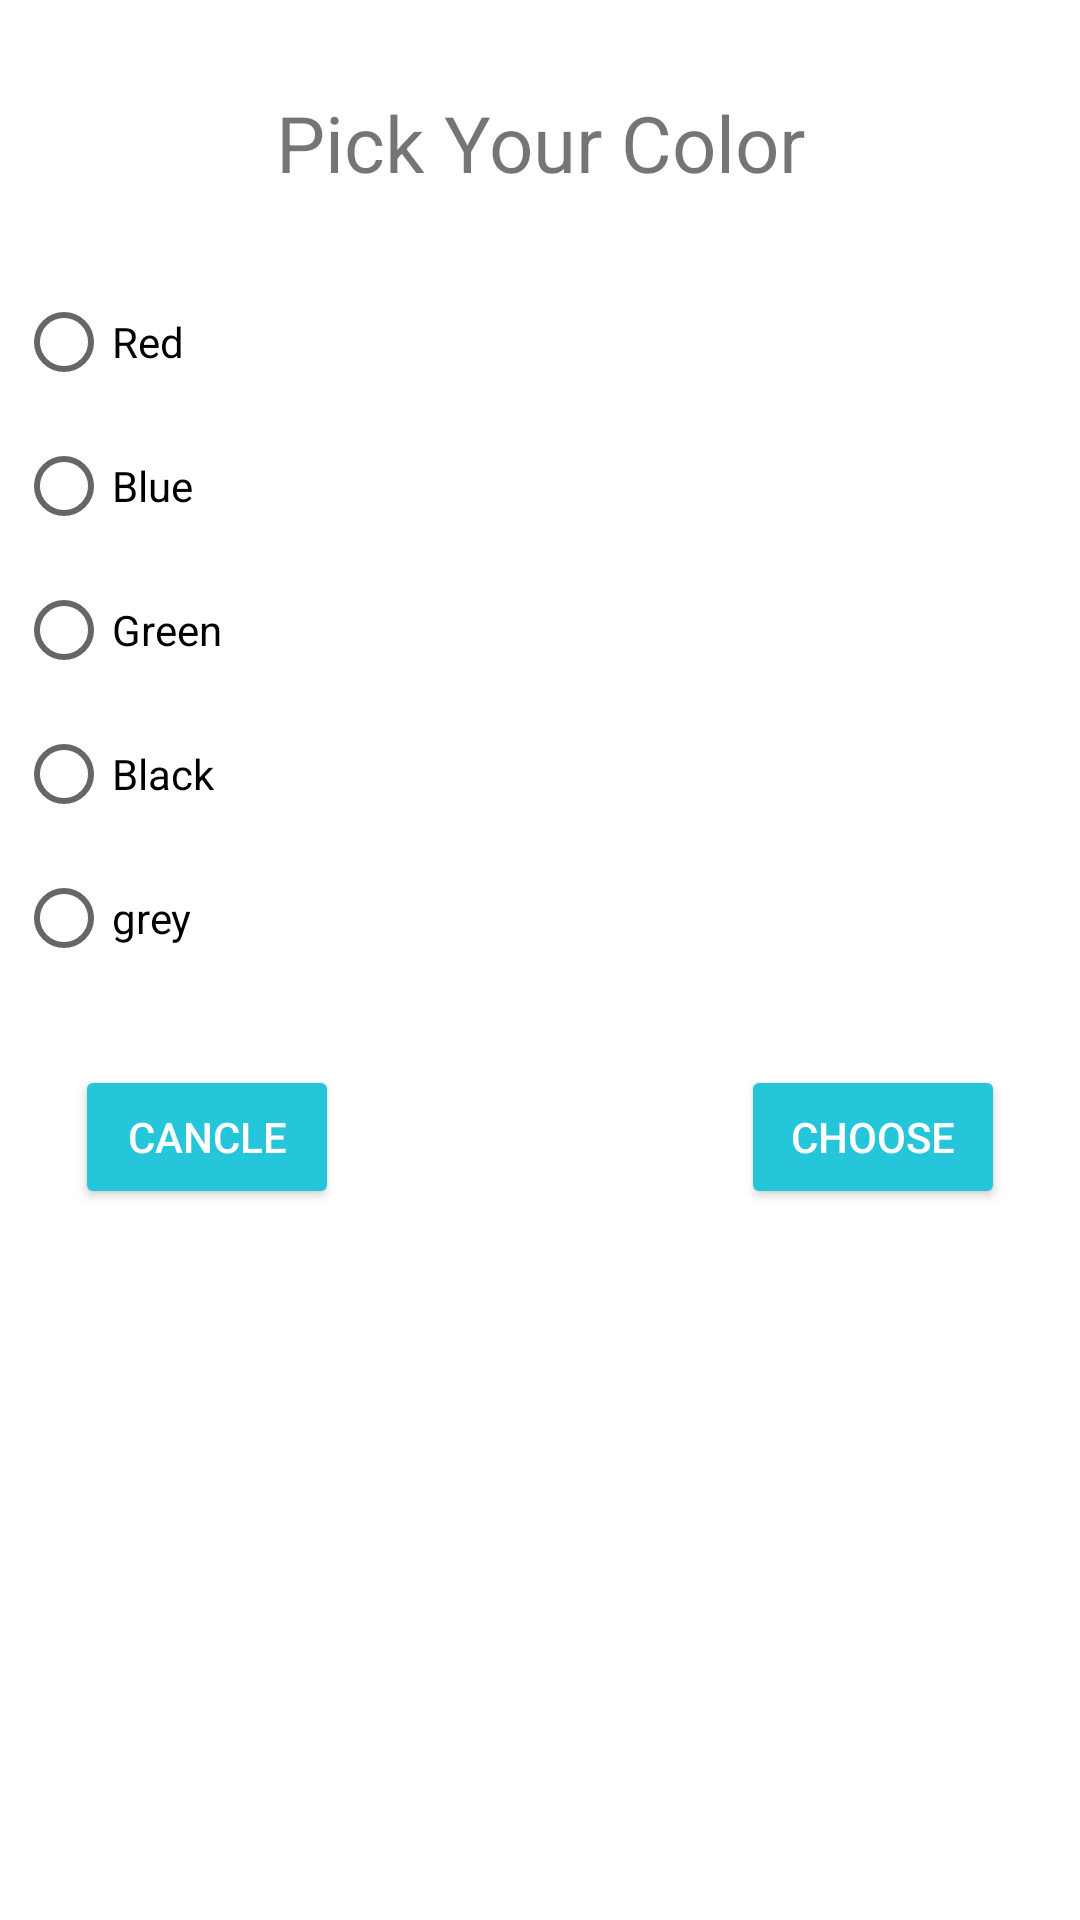

Reconstruct the res/layout file that produces this screen, plus the resources it refers to.
<!-- AndroidManifest.xml: application theme Theme.LedMatrix -->
<!-- res/layout/color_fragment.xml -->
<?xml version="1.0" encoding="utf-8"?>
<androidx.constraintlayout.widget.ConstraintLayout
    xmlns:android="http://schemas.android.com/apk/res/android" android:layout_width="match_parent"
    android:layout_height="match_parent"
    xmlns:app="http://schemas.android.com/apk/res-auto">

    <TextView
        android:id="@+id/title"
        android:layout_width="wrap_content"
        android:layout_height="wrap_content"
        android:text="Pick Your Color"
        android:textSize="26dp"
        app:layout_constraintTop_toTopOf="parent"
        app:layout_constraintRight_toRightOf="parent"
        app:layout_constraintLeft_toLeftOf="parent"
        android:layout_marginTop="30dp"/>
    
 <RadioGroup
     android:id="@+id/colorPicker"
     android:layout_width="400dp"
     android:layout_height="wrap_content"
     android:orientation="vertical"
     android:padding="25dp"
     app:layout_constraintTop_toBottomOf="@+id/title"
     app:layout_constraintRight_toRightOf="parent"
     app:layout_constraintLeft_toLeftOf="parent">

     <RadioButton
         android:id="@+id/redbtn"
         android:layout_width="wrap_content"
         android:layout_height="wrap_content"
         android:backgroundTint="#ff0000"
         android:text="Red"/>

     <RadioButton
         android:id="@+id/bluebtn"
         android:layout_width="wrap_content"
         android:layout_height="wrap_content"
         android:backgroundTint="#0000ff"
         android:text="Blue"/>

     <RadioButton
         android:id="@+id/greenbtn"
         android:layout_width="wrap_content"
         android:layout_height="wrap_content"
         android:backgroundTint="#00ff00"
         android:text="Green"/>

     <RadioButton
         android:id="@+id/blackbtn"
         android:layout_width="wrap_content"
         android:layout_height="wrap_content"
         android:backgroundTint="#000000"
         android:text="Black"/>
     <RadioButton
         android:id="@+id/greybtn"
         android:layout_width="wrap_content"
         android:layout_height="wrap_content"
         android:backgroundTint="#ffff"
         android:text="grey"/>

 </RadioGroup>
<Button
    android:id="@+id/canclebtn"
    android:layout_width="wrap_content"
    android:layout_height="wrap_content"
    android:text="Cancle"
    android:backgroundTint="#26C6DA"
    android:textColor="#ffff"
    app:layout_constraintTop_toBottomOf="@+id/colorPicker"
    app:layout_constraintLeft_toLeftOf="parent"
    android:layout_marginLeft="25dp"
    android:layout_marginBottom="25dp"/>

    <Button
        android:id="@+id/submitbtn"
        android:layout_width="wrap_content"
        android:layout_height="wrap_content"
        android:layout_marginRight="25dp"
        android:backgroundTint="#26C6DA"
        android:text="Choose"
        android:textColor="#fff"
        app:layout_constraintRight_toRightOf="parent"
        app:layout_constraintTop_toBottomOf="@+id/colorPicker" />


</androidx.constraintlayout.widget.ConstraintLayout>
<!-- resources referenced by this layout -->
<resources>
  <style name="Theme.LedMatrix" parent="Theme.MaterialComponents.DayNight.NoActionBar">
          
          <item name="colorPrimary">@color/Green</item>
          <item name="colorPrimaryVariant">@color/DarkGreen</item>
          <item name="colorOnPrimary">@color/white</item>
          
          <item name="colorSecondary">@color/teal_200</item>
          <item name="colorSecondaryVariant">@color/teal_700</item>
          <item name="colorOnSecondary">@color/black</item>
          
          <item name="android:statusBarColor" tools:targetApi="l">?attr/colorPrimaryVariant</item>
          
      </style>
  <color name="Green">#008000</color>
  <color name="DarkGreen">#006400</color>
  <color name="white">#FFFFFFFF</color>
  <color name="teal_200">#FF03DAC5</color>
  <color name="teal_700">#FF018786</color>
  <color name="black">#FF000000</color>
</resources>
